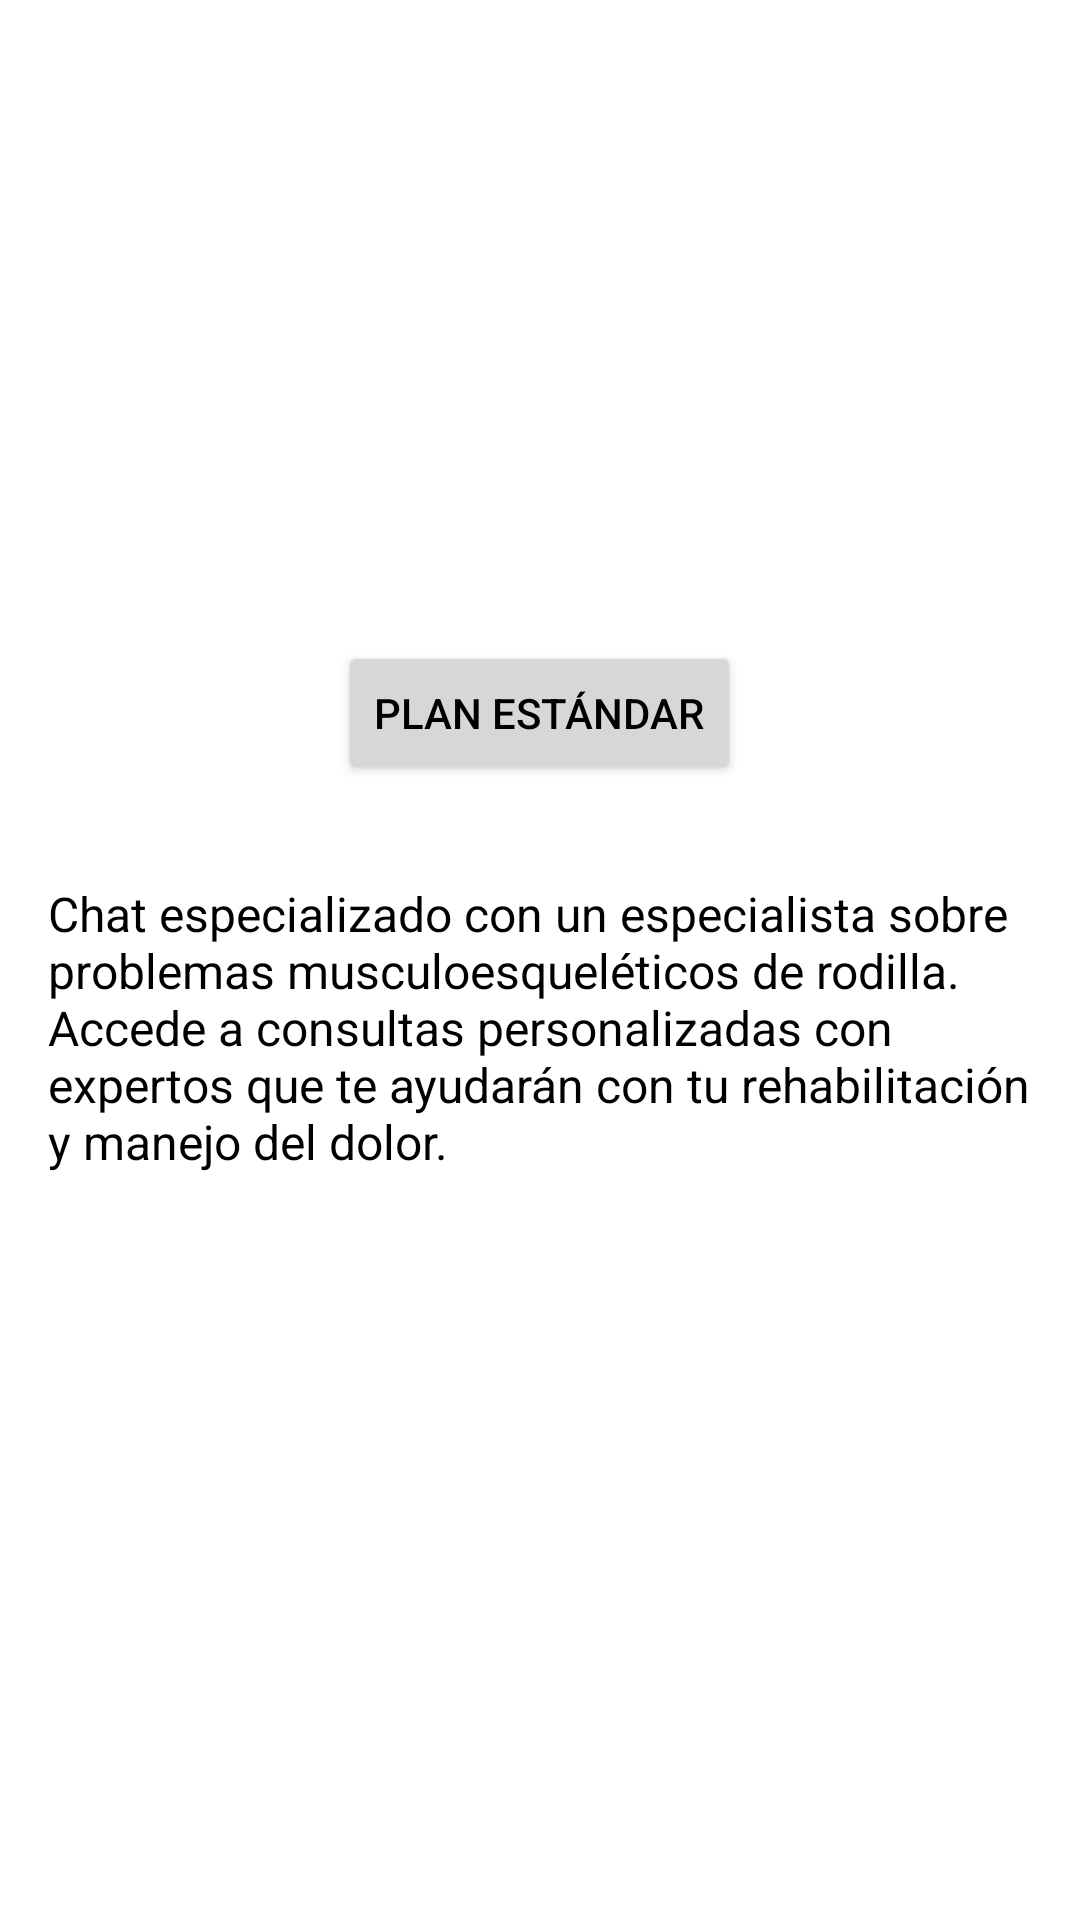

The Android layout XML behind this screen, and the referenced resources:
<!-- AndroidManifest.xml: application theme Theme.Proyecto -->
<!-- res/layout/fragment_planes.xml -->
<?xml version="1.0" encoding="utf-8"?>
<LinearLayout xmlns:android="http://schemas.android.com/apk/res/android"
    android:orientation="vertical"
    android:layout_width="match_parent"
    android:layout_height="match_parent"
    android:padding="16dp"
    android:gravity="center">

    
    <Button
        android:id="@+id/btnEstandar"
        android:text="Plan Estándar"
        android:layout_width="wrap_content"
        android:layout_height="wrap_content"
        android:layout_marginBottom="16dp" />

    
    <TextView
        android:id="@+id/planEstandarInfo"
        android:text="Chat especializado con un especialista sobre problemas musculoesqueléticos de rodilla. Accede a consultas personalizadas con expertos que te ayudarán con tu rehabilitación y manejo del dolor."
        android:textSize="16sp"
        android:layout_width="wrap_content"
        android:layout_height="wrap_content"
        android:layout_marginTop="16dp"
        android:visibility="visible" />

    
    <TextView
        android:id="@+id/paymentStatus"
        android:text=""
        android:textSize="14sp"
        android:textColor="#4CAF50"
        android:layout_width="wrap_content"
        android:layout_height="wrap_content"
        android:layout_marginTop="16dp" />

</LinearLayout>
<!-- resources referenced by this layout -->
<resources>
  <style name="Theme.Proyecto" parent="Theme.MaterialComponents.Light.NoActionBar">
          <item name="colorPrimary">@color/colorPrimary</item>
          <item name="colorPrimaryVariant">@color/colorPrimaryDark</item>
          <item name="colorOnPrimary">@android:color/white</item>
          <item name="colorSecondary">@color/colorAccent</item>
  
          <item name="android:windowBackground">@color/backgroundLight</item>
          <item name="android:textColor">@color/textPrimary</item>
          <item name="android:textColorSecondary">@color/textSecondary</item>
  
          
          <item name="android:statusBarColor">@color/colorPrimaryDark</item>
          <item name="android:windowLightStatusBar">false</item>
      </style>
  <color name="colorPrimary">#1976D2</color>
  <color name="colorPrimaryDark">#004BA0</color>
  <color name="colorAccent">#03A9F4</color>
  <color name="backgroundLight">#FFFFFF</color>
  <color name="textPrimary">#000000</color>
  <color name="textSecondary">#444444</color>
</resources>
